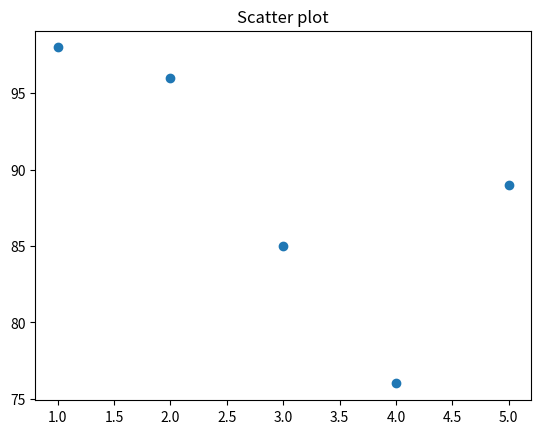

Write Python code to recreate this figure.
#MATPLOTLIB PROGRAMME :

'''import matplotlib.pyplot as plt
x=[1,2,3]
y=[4,5,6]
plt.plot(x,y)
plt.show()'''

#Bar chart
'''import matplotlib.pyplot as plt
students = ["A","B","C","D"]
marks = [80,90,85,76]
plt.bar(students,marks)
plt.title("Student Marks")
plt.show()'''

#Pie chart

'''import matplotlib.pyplot as plt
subject =["Physics","Chemistry","Mathmatics","Biology","Computer Science"]
marks =[75,98,85,69,73]
plt.pie(marks , labels = subject,autopct = "%1.1f%%")
plt.title("Marks Distribution ")
plt.show()'''


#Draw a histogram

'''import matplotlib.pyplot as plt
marks =[98,96,85,76,89,48,69,82]
plt.hist(marks)
plt.title("Histogram")
plt.show()'''


#Scatter plot

import matplotlib.pyplot as plt
x=[1,2,3,4,5]
y =[98,96,85,76,89]
plt.scatter(x,y)
plt.title("Scatter plot")
plt.show()
